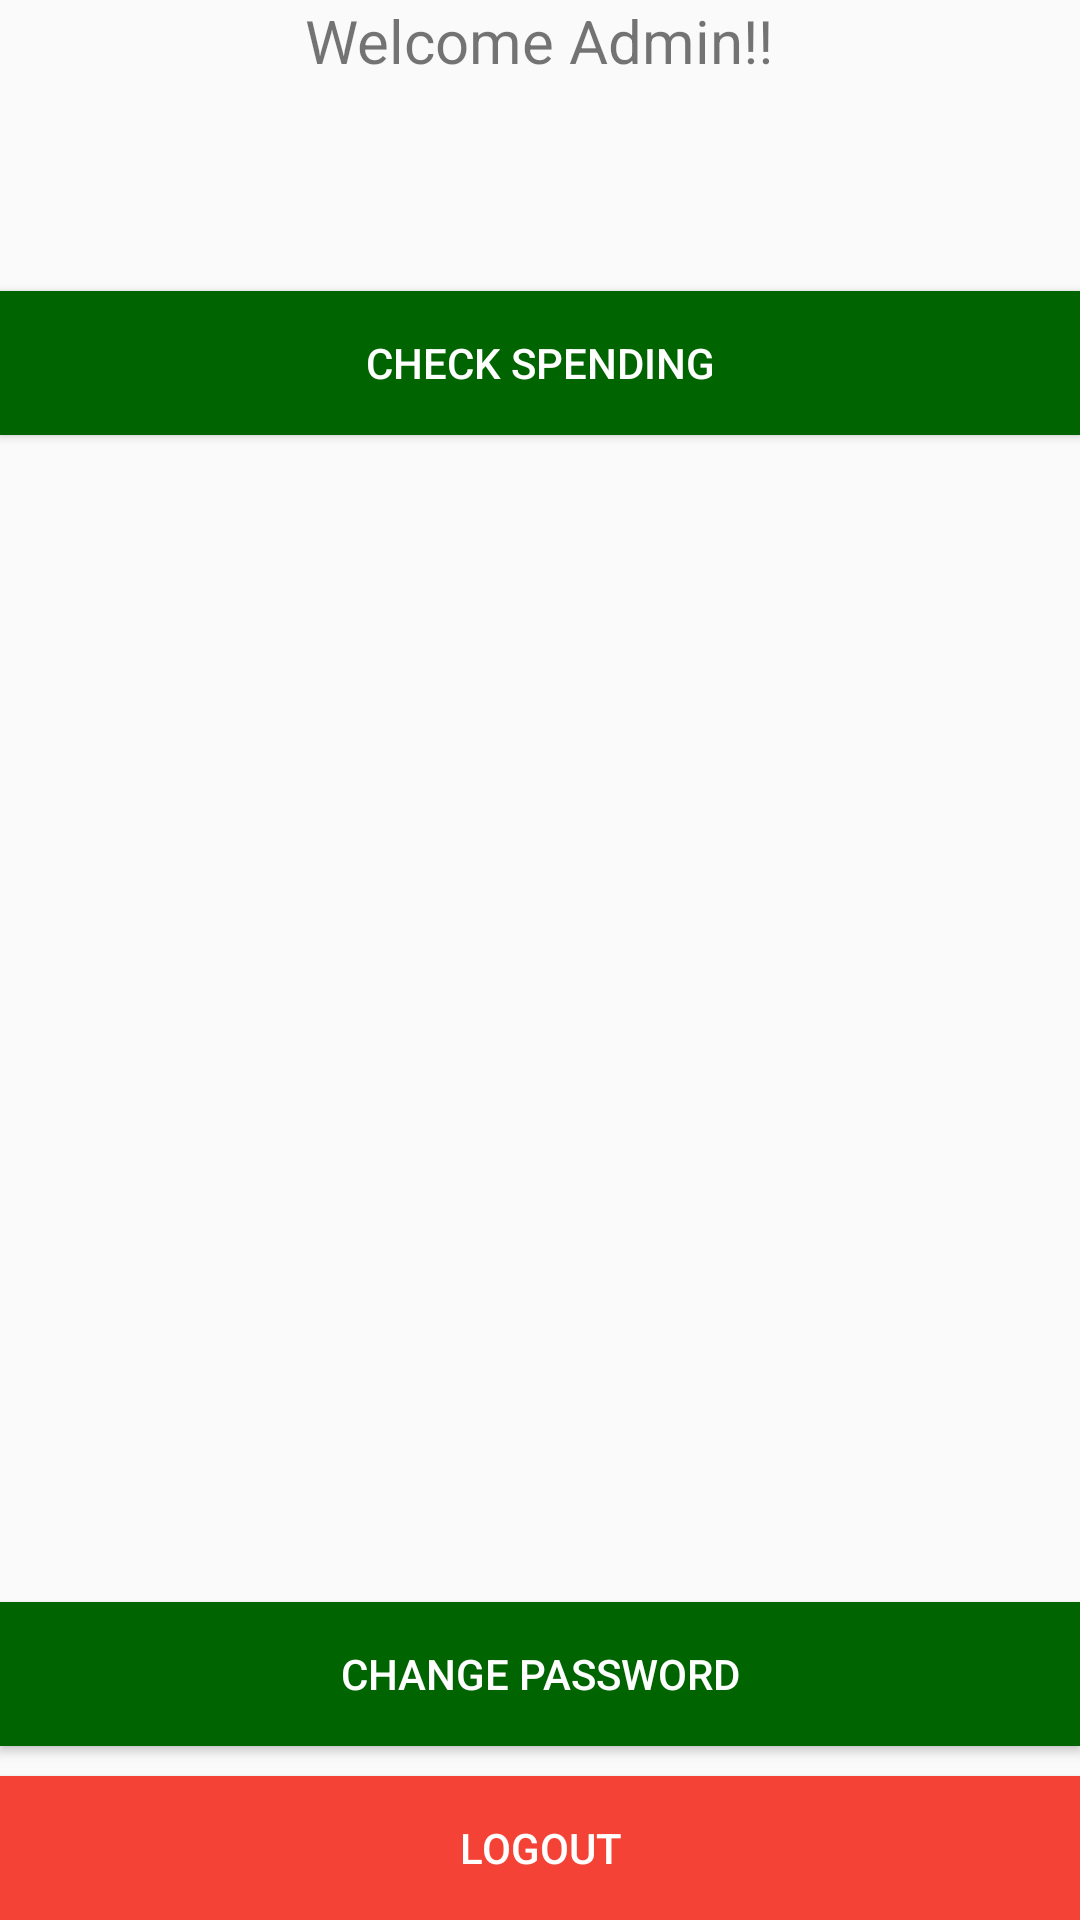

The Android layout XML behind this screen, and the referenced resources:
<!-- AndroidManifest.xml: application theme Theme.AppCompat.Light -->
<!-- res/layout/activity_home.xml -->
<RelativeLayout xmlns:android="http://schemas.android.com/apk/res/android"
    android:layout_width="match_parent"
    android:layout_height="match_parent"
    android:layout_margin="20dp">

    <LinearLayout
        android:layout_width="match_parent"
        android:layout_height="match_parent"
        android:orientation="vertical"
        android:gravity="top|center">

        <TextView
            android:id="@+id/hello"
            android:layout_width="wrap_content"
            android:layout_height="wrap_content"
            android:text="Welcome Admin!!"
            android:textSize="20sp" />

        <TextView
            android:id="@+id/name"
            android:layout_width="wrap_content"
            android:layout_height="wrap_content"
            android:padding="10dp"
            android:textSize="24sp" />

        <TextView
            android:id="@+id/email"
            android:layout_width="wrap_content"
            android:layout_height="wrap_content"
            android:textSize="13sp"/>

        <Button
            android:id="@+id/button"
            android:layout_width="match_parent"
            android:layout_height="wrap_content"
            android:background="@color/colorPrimary"
            android:text="Check Spending"
            android:textColor="@color/white"
            android:textColorLink="@android:color/holo_blue_bright" />

    </LinearLayout>

    <Button
        android:id="@+id/change_password"
        android:layout_width="match_parent"
        android:layout_height="wrap_content"
        android:layout_above="@+id/logout"
        android:layout_marginBottom="10dp"
        android:background="@color/colorPrimary"
        android:text="@string/change_password"
        android:textColor="@color/white" />

    <Button
        android:id="@+id/logout"
        android:layout_width="match_parent"
        android:layout_height="wrap_content"
        android:layout_alignParentBottom="true"
        android:background="#F44336"
        android:text="@string/logout"
        android:textColor="@color/white"/>

</RelativeLayout>
<!-- resources referenced by this layout -->
<resources>
  <color name="colorPrimary">#006400</color>
  <color name="white">#ffffff</color>
  <string name="change_password">Change Password</string>
  <string name="logout">logout</string>
</resources>
